Run: headless pygame with SDL's dummy video driver; simulated clock (each Clock.tick advances the game by its frame time, no real sleeping); random seed 0; keys injected as events and as key.get_pressed() state; no mouse input.
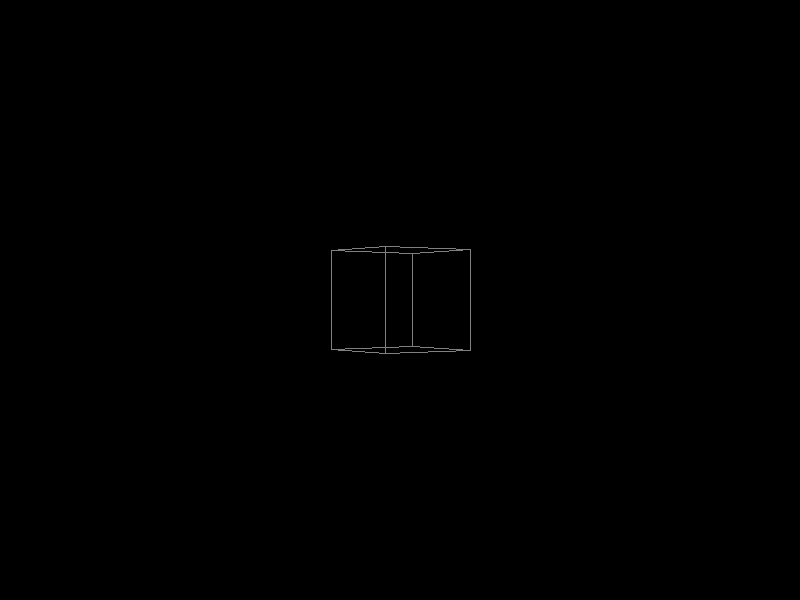
Frame 1 of 4 · flips 1–60 · no input
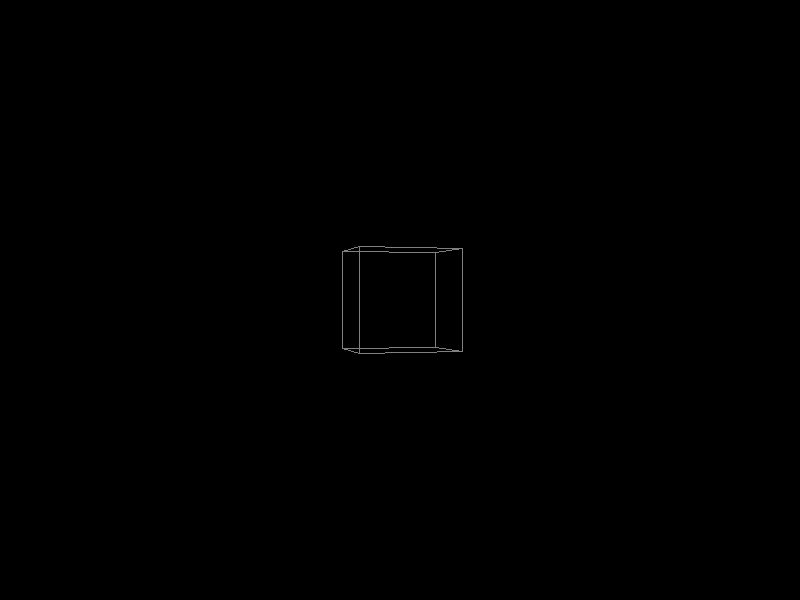
Frame 2 of 4 · flips 61–180 · tapped SPACE, RETURN · held RIGHT (→), D
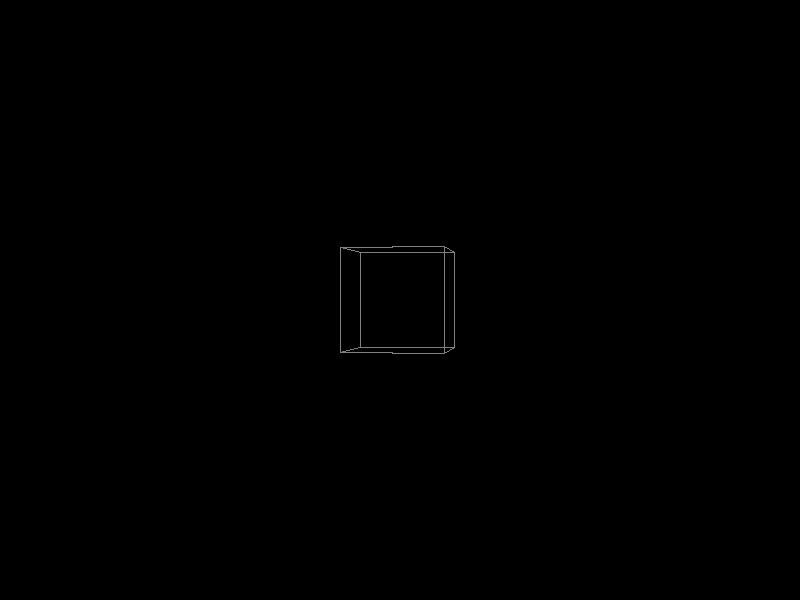
Frame 3 of 4 · flips 181–300 · held DOWN (↓), S
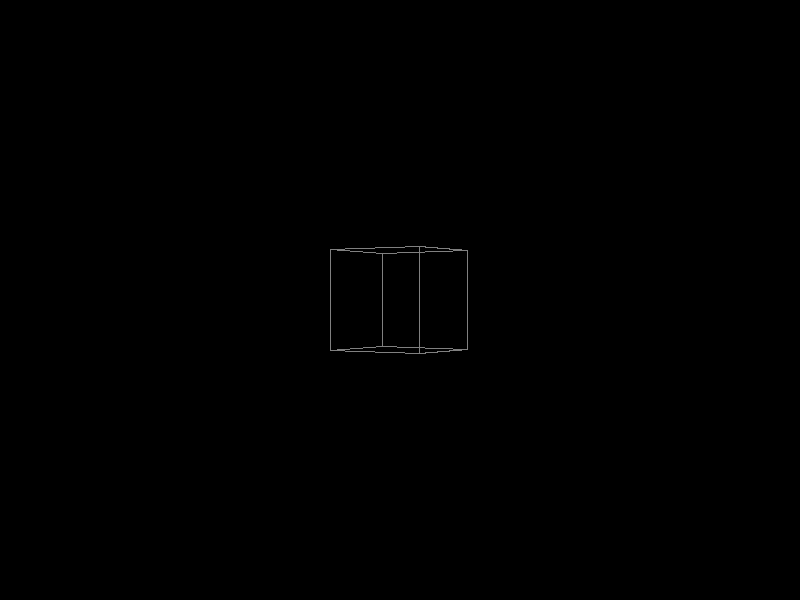
Frame 4 of 4 · flips 301–420 · held LEFT (←), A, UP (↑), W

The pygame program that drew these frames:

import pygame
from pygame.locals import *
import sys
import math

# Inicializar o Pygame
pygame.init()

# Configurações da tela
largura = 800
altura = 600
tela = pygame.display.set_mode((largura, altura))
pygame.display.set_caption("Cubo Giratório")

# Cores
PRETO = (0, 0, 0)
CINZA = (128, 128, 128)

# Definição dos vértices do cubo
vertices = [
    [-50, -50, -50],
    [50, -50, -50],
    [50, 50, -50],
    [-50, 50, -50],
    [-50, -50, 50],
    [50, -50, 50],
    [50, 50, 50],
    [-50, 50, 50]
]

# Definição das faces do cubo
faces = [
    [0, 1, 2, 3],
    [3, 2, 6, 7],
    [7, 6, 5, 4],
    [4, 5, 1, 0],
    [0, 3, 7, 4],
    [1, 2, 6, 5]
]

# Função para rotacionar um ponto 3D em torno do eixo Y
def rotacionar_ponto(ponto, angulo):
    x, y, z = ponto
    novo_x = x * math.cos(angulo) - z * math.sin(angulo)
    novo_z = x * math.sin(angulo) + z * math.cos(angulo)
    return novo_x, y, novo_z

# Função para projetar um ponto 3D em 2D (perspectiva simples)
def projetar_ponto(ponto):
    distancia = 1000
    x, y, z = ponto
    novo_x = x * distancia / (z + distancia) + largura / 2
    novo_y = y * distancia / (z + distancia) + altura / 2
    return novo_x, novo_y

# Loop principal
angulo = 0
while True:
    # Limpar a tela
    tela.fill(PRETO)

    # Processar eventos
    for evento in pygame.event.get():
        if evento.type == QUIT:
            pygame.quit()
            sys.exit()

    # Rotacionar e projetar os vértices do cubo
    vertices_rotacionados = []
    for vertice in vertices:
        vertice_rotacionado = rotacionar_ponto(vertice, angulo)
        vertice_projetado = projetar_ponto(vertice_rotacionado)
        vertices_rotacionados.append(vertice_projetado)

    # Desenhar as faces do cubo
    for face in faces:
        pontos_face = [vertices_rotacionados[i] for i in face]
        pygame.draw.polygon(tela, CINZA, pontos_face, 1)

    # Atualizar a tela
    pygame.display.flip()

    # Incrementar o ângulo de rotação
    angulo += 0.01
